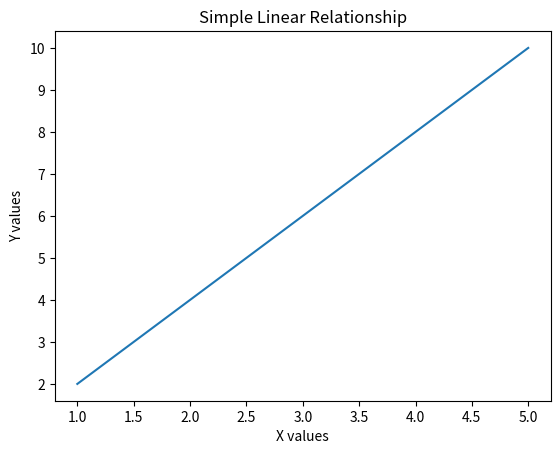
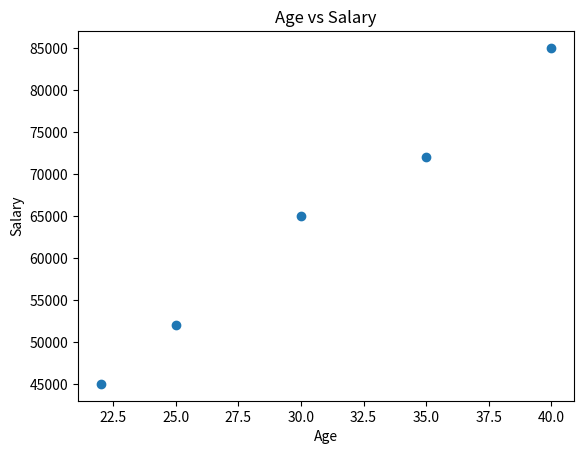

The matplotlib source for these figures, in order:
import matplotlib.pyplot as plt

x = [1, 2, 3, 4, 5]
y = [2, 4, 6, 8, 10]

plt.plot(x, y)

plt.xlabel("X values")
plt.ylabel("Y values")
plt.title("Simple Linear Relationship")

plt.show()

import matplotlib.pyplot as plt

age = [22, 25, 30, 35, 40]
salary = [45000, 52000, 65000, 72000, 85000]

plt.scatter(age, salary)

plt.xlabel("Age")
plt.ylabel("Salary")
plt.title("Age vs Salary")

plt.show()
